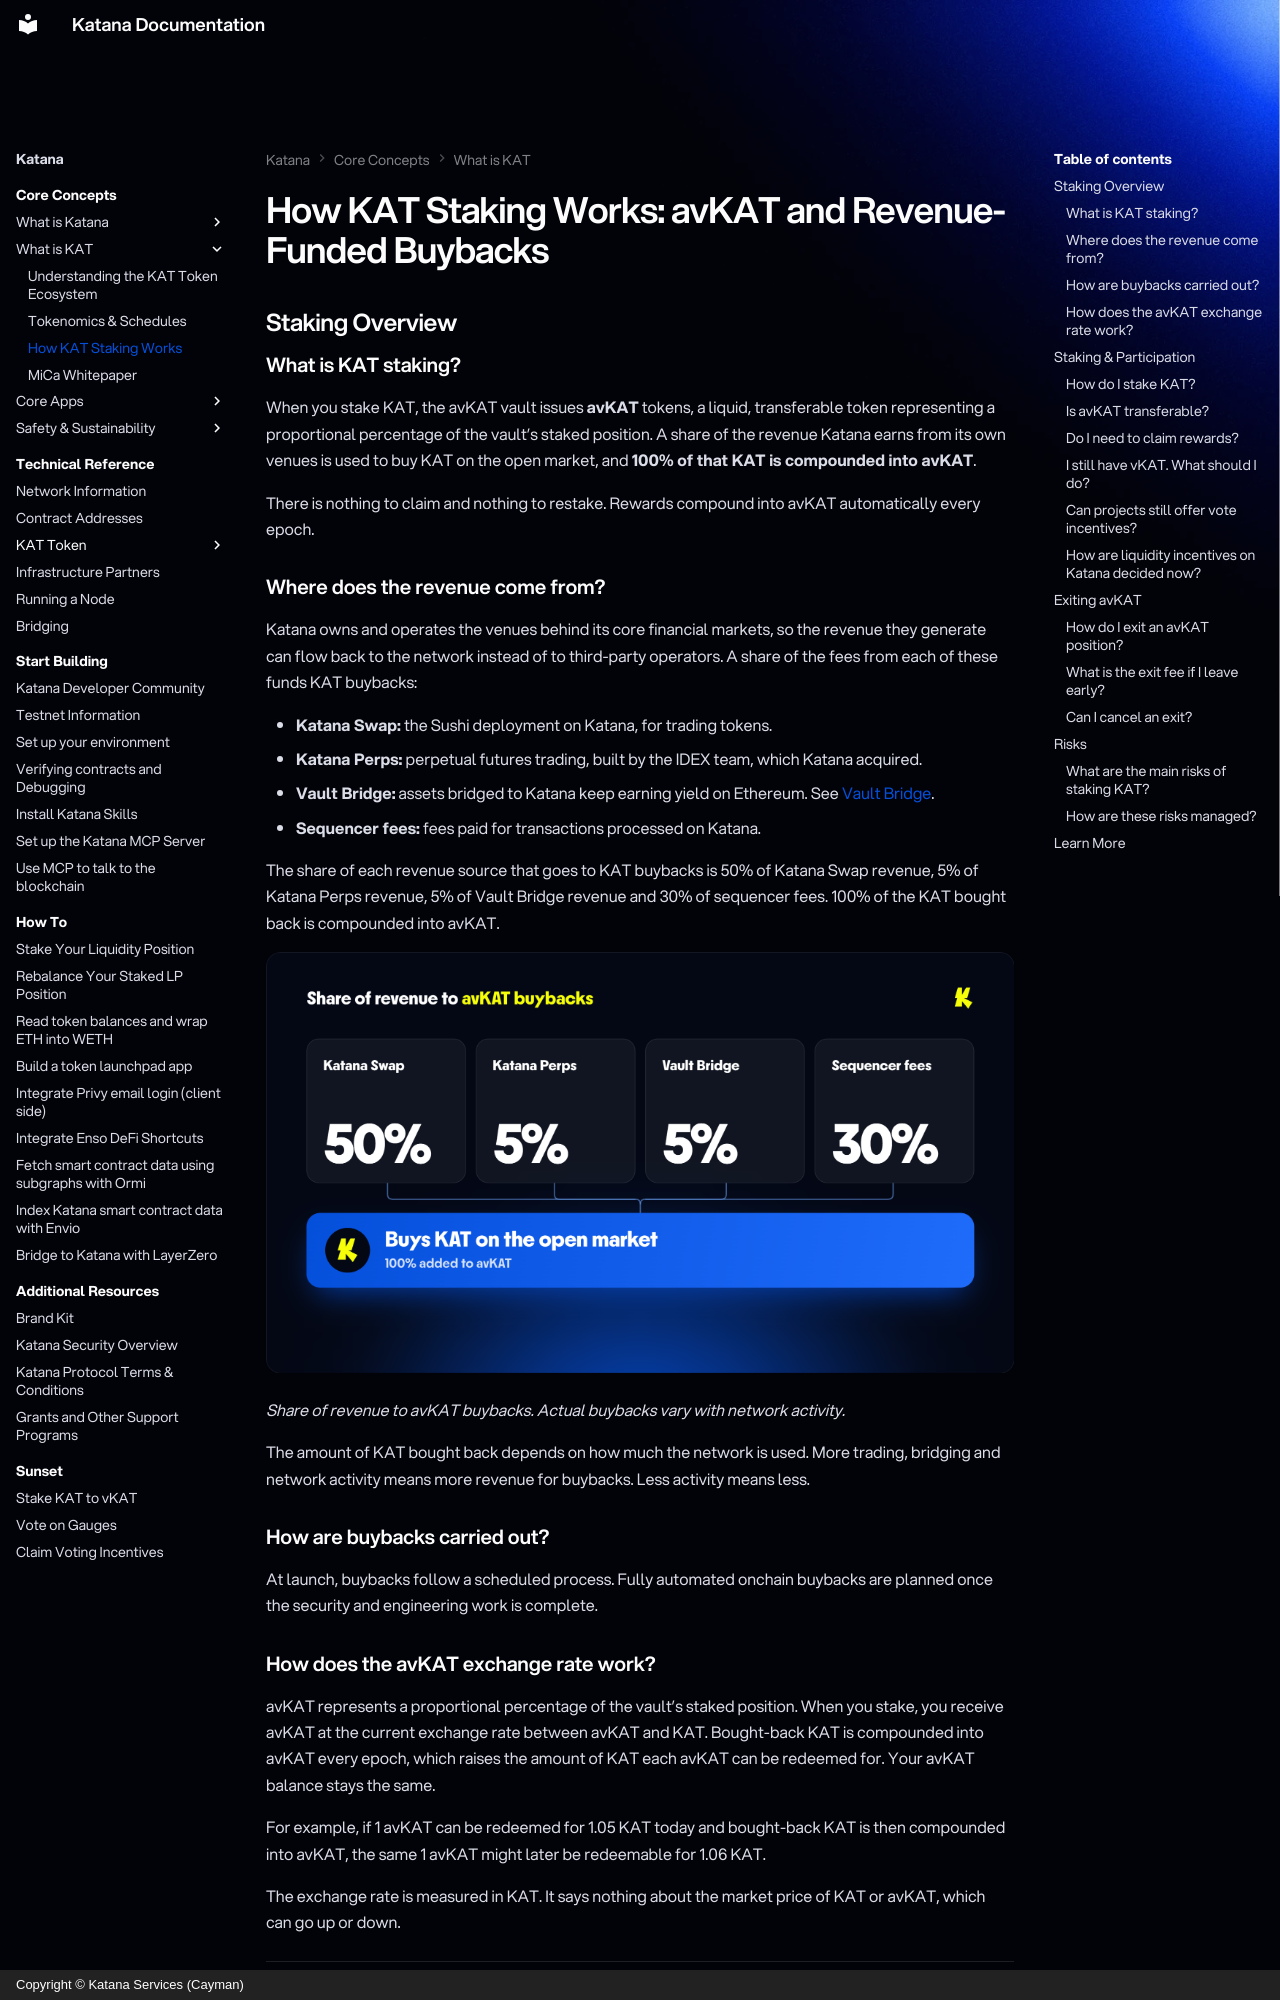

repository: katana-network/katana-docs · page: katana/katana-staking/index.html · generator: mkdocs · copyright: Copyright © Katana Services (Cayman)

---
title: "How KAT Staking Works: avKAT and Revenue-Funded Buybacks"
description: "Staking on Katana Network: stake KAT into avKAT, earn from KAT buybacks funded by Katana Swap, Katana Perps, Vault Bridge and sequencer fees, and exit through a 7-day cooldown."
---

# How KAT Staking Works: avKAT and Revenue-Funded Buybacks

## Staking Overview

### What is KAT staking?

When you stake KAT, the avKAT vault issues **avKAT** tokens, a liquid, transferable token representing a proportional percentage of the vault's staked position. A share of the revenue Katana earns from its own venues is used to buy KAT on the open market, and **100% of that KAT is compounded into avKAT**.

There is nothing to claim and nothing to restake. Rewards compound into avKAT automatically every epoch.

### Where does the revenue come from?

Katana owns and operates the venues behind its core financial markets, so the revenue they generate can flow back to the network instead of to third-party operators. A share of the fees from each of these funds KAT buybacks:

- **Katana Swap:** the Sushi deployment on Katana, for trading tokens.
- **Katana Perps:** perpetual futures trading, built by the IDEX team, which Katana acquired.
- **Vault Bridge:** assets bridged to Katana keep earning yield on Ethereum. See [Vault Bridge](core-concepts/vault-bridge.md).
- **Sequencer fees:** fees paid for transactions processed on Katana.

The share of each revenue source that goes to KAT buybacks is 50% of Katana Swap revenue, 5% of Katana Perps revenue, 5% of Vault Bridge revenue and 30% of sequencer fees. 100% of the KAT bought back is compounded into avKAT.

![Share of revenue to avKAT buybacks: Katana Swap 50%, Katana Perps 5%, Vault Bridge 5%, sequencer fees 30%. Revenue buys KAT on the open market and 100% is added to avKAT.](../img/katana/kat-tokenomics-revenue-share.png)

*Share of revenue to avKAT buybacks. Actual buybacks vary with network activity.*

The amount of KAT bought back depends on how much the network is used. More trading, bridging and network activity means more revenue for buybacks. Less activity means less.

### How are buybacks carried out?

At launch, buybacks follow a scheduled process. Fully automated onchain buybacks are planned once the security and engineering work is complete.
